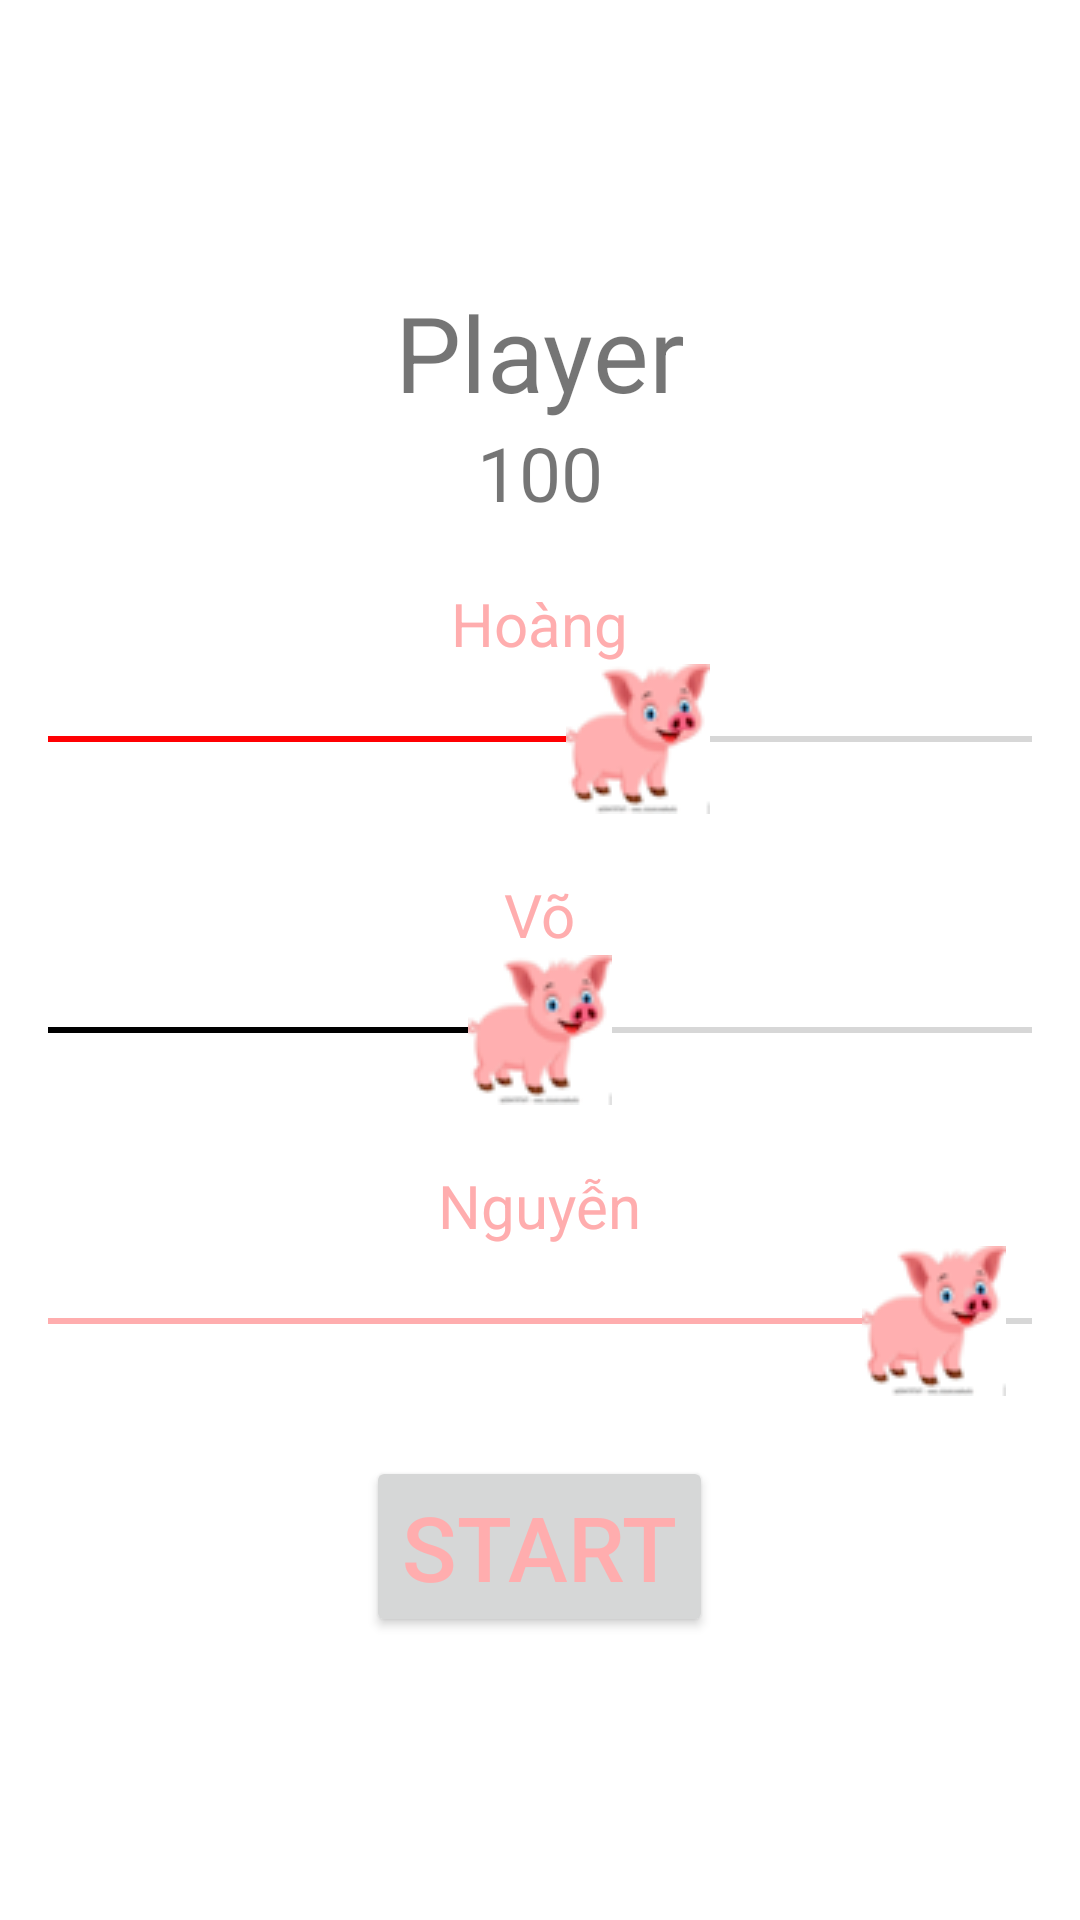

Reconstruct the res/layout file that produces this screen, plus the resources it refers to.
<!-- AndroidManifest.xml: application theme Theme.Lab3_Racingboy -->
<!-- res/layout/activity_main.xml -->
<?xml version="1.0" encoding="utf-8"?>
<RelativeLayout
    xmlns:android="http://schemas.android.com/apk/res/android"
    android:layout_height="match_parent"
    android:layout_width="match_parent">


    <LinearLayout
        android:layout_width="match_parent"
        android:layout_height="match_parent"
        android:gravity="center"
        android:orientation="vertical">

        <TextView
            android:id="@+id/txtplayer"
            android:layout_width="wrap_content"
            android:layout_height="wrap_content"
            android:text="Player"
            android:textSize="35sp" />

        <TextView
            android:id="@+id/txtCoin"
            android:layout_width="wrap_content"
            android:layout_height="wrap_content"
            android:text="100"
            android:textSize="25sp" />

        <TextView
            android:layout_width="wrap_content"
            android:layout_height="wrap_content"
            android:layout_marginTop="20dp"
            android:text="Hoàng"
            android:textColor="@color/pink"
            android:textSize="20sp" />

        <SeekBar
            android:id="@+id/pig1"
            android:layout_width="match_parent"
            android:layout_height="50dp"
            android:max="100"
            android:progress="60"
            android:progressTint="@color/red"
            android:thumb="@drawable/pig_icon3" />

        <TextView
            android:layout_width="wrap_content"
            android:layout_height="wrap_content"
            android:layout_marginTop="20dp"
            android:text="Võ"
            android:textColor="@color/pink"
            android:textSize="20sp" />

        <SeekBar
            android:id="@+id/pig2"
            android:layout_width="match_parent"
            android:layout_height="50dp"
            android:max="100"
            android:progress="50"
            android:progressTint="@color/black"
            android:thumb="@drawable/pig_icon3" />

        <TextView
            android:layout_width="wrap_content"
            android:layout_height="wrap_content"
            android:layout_marginTop="20dp"
            android:text="Nguyễn"
            android:textColor="@color/pink"
            android:textSize="20sp" />

        <SeekBar
            android:id="@+id/pig3"
            android:layout_width="match_parent"
            android:layout_height="50dp"
            android:max="100"
            android:progress="90"
            android:progressTint="@color/pink"
            android:thumb="@drawable/pig_icon3" />

        <Button
            android:layout_width="wrap_content"
            android:layout_height="wrap_content"
            android:layout_marginTop="20dp"
            android:text="Start"
            android:textColor="@color/pink"
            android:textSize="30sp" />
    </LinearLayout>
</RelativeLayout>
<!-- resources referenced by this layout -->
<resources>
  <color name="black">#FF000000</color>
  <color name="pink">#FFADAE</color>
  <color name="red">#FF0003</color>
  <!-- drawable pig_icon3: png bitmap (drawable-v24, 2155 bytes) -->
  <style name="Theme.Lab3_Racingboy" parent="Theme.MaterialComponents.DayNight.DarkActionBar">
          
          <item name="colorPrimary">@color/purple_500</item>
          <item name="colorPrimaryVariant">@color/purple_700</item>
          <item name="colorOnPrimary">@color/white</item>
          
          <item name="colorSecondary">@color/teal_200</item>
          <item name="colorSecondaryVariant">@color/teal_700</item>
          <item name="colorOnSecondary">@color/black</item>
          
          <item name="android:statusBarColor" tools:targetApi="l">?attr/colorPrimaryVariant</item>
          
      </style>
  <color name="purple_500">#FF6200EE</color>
  <color name="purple_700">#FF3700B3</color>
  <color name="white">#FFFFFFFF</color>
  <color name="teal_200">#FF03DAC5</color>
  <color name="teal_700">#FF018786</color>
</resources>
